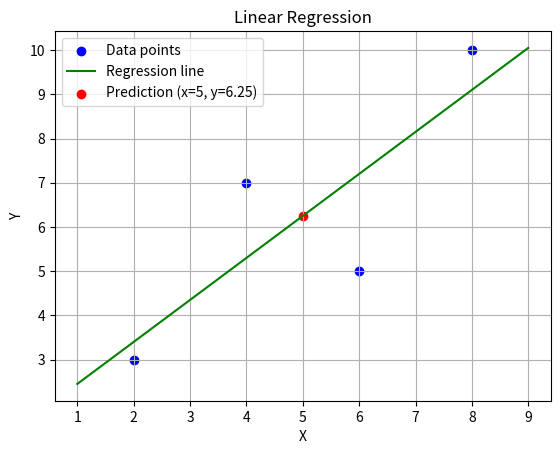

Recreate this plot in Python.
import numpy as np
import matplotlib.pyplot as plt

X = np.asarray([2, 4, 6, 8])
Y = np.asarray([3, 7, 5, 10])

x_mean = np.mean(X)
y_mean = np.mean(Y)

b1 = np.sum((X - x_mean) * (Y - y_mean)) / np.sum((X - x_mean) ** 2)
b0 = y_mean - b1 * x_mean

x_sample = 5
y_pred = b0 + b1 * x_sample

print(f"b0  = {b0}")
print(f"b1  = {b1}")
print(f"Predicted y for x=5: {y_pred}")
print(f"Y = {b0} + {b1} X")
print(f"When X = {x_sample} then Y = {y_pred}")
# darwaing a scatter plot
x_line = np.linspace(1, 9, 100)
y_line = b0 + b1 * x_line
x_pred = 5
y_pred = b0 + b1 * x_pred
plt.scatter(X, Y, color='blue', label='Data points')
plt.plot(x_line, y_line, color='green', label='Regression line')
plt.scatter(x_pred, y_pred, color='red', label=f'Prediction (x=5, y={y_pred:.2f})')
plt.xlabel('X')
plt.ylabel('Y')
plt.title('Linear Regression')
plt.legend()
plt.grid(True)
plt.show()
